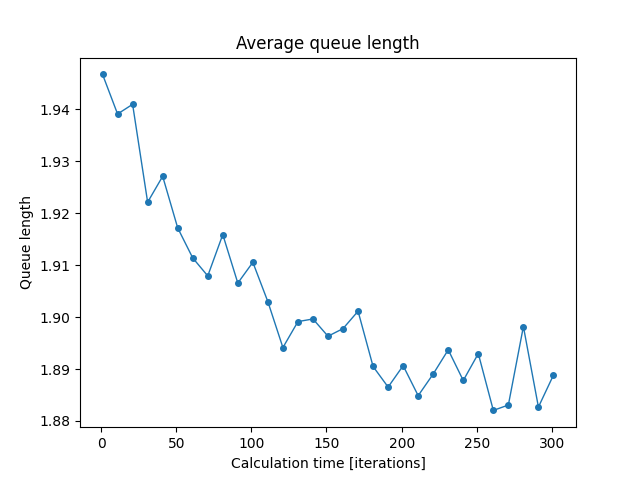

The data file committed next to this chart (first rows):
iterations; min; mean; max
1; 1.82; 1.947; 2.033
11; 1.896; 1.939; 1.98
21; 1.909; 1.941; 1.965
31; 1.89; 1.922; 1.956
41; 1.9; 1.927; 1.951
51; 1.891; 1.917; 1.941
61; 1.881; 1.911; 1.944
71; 1.878; 1.908; 1.937
81; 1.877; 1.916; 1.954
91; 1.866; 1.907; 1.958
101; 1.891; 1.911; 1.927
111; 1.874; 1.903; 1.942
121; 1.837; 1.894; 1.933
131; 1.863; 1.899; 1.943
141; 1.869; 1.9; 1.929
151; 1.869; 1.896; 1.927
161; 1.867; 1.898; 1.946
171; 1.853; 1.901; 1.938
181; 1.85; 1.89; 1.932
191; 1.863; 1.887; 1.909
201; 1.851; 1.891; 1.908
211; 1.844; 1.885; 1.914
221; 1.854; 1.889; 1.92
231; 1.856; 1.894; 1.935
241; 1.862; 1.888; 1.911
251; 1.872; 1.893; 1.917
261; 1.836; 1.882; 1.907
271; 1.84; 1.883; 1.925
281; 1.845; 1.898; 1.922
291; 1.839; 1.883; 1.902
301; 1.86; 1.889; 1.914
